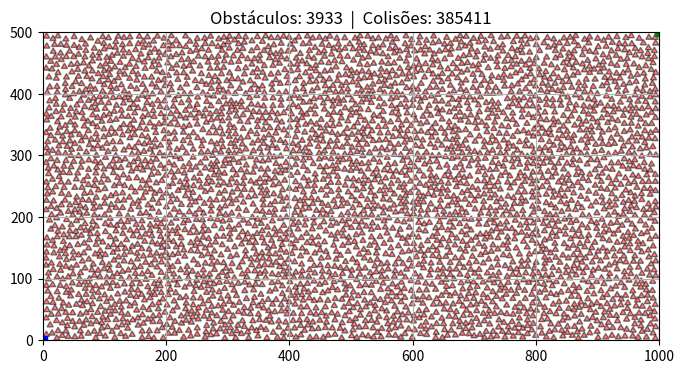

Generate this figure with matplotlib:
import matplotlib.pyplot as plt  # type: ignore
import numpy as np  # type: ignore
import random
from typing import Dict, List, Tuple
from dataclasses import dataclass

# ===== PARÂMETROS DO MAPA =====
LARGURA = 1000               # Largura do mapa (eixo X)
ALTURA = 500                # Altura do mapa (eixo Y)
QUANTIDADE_OBSTACULOS = 4000  # Quantos triângulos tentar inserir
LADO_TRIANGULO = 10         # Tamanho do lado de cada triângulo equilátero

EPS = 1e-9  # Margem de tolerância para comparações com ponto flutuante


# ===== ESTRUTURA DE DADOS =====

@dataclass(unsafe_hash=True)
class Triangulo:
    """Representa um triângulo com 3 vértices (tuplas x, y)."""
    v1: tuple
    v2: tuple
    v3: tuple

    def vertices(self):
        """Retorna os 3 vértices como lista."""
        return [self.v1, self.v2, self.v3]

    def arestas(self):
        """Retorna as 3 arestas como pares de vértices: [(v1,v2), (v2,v3), (v3,v1)]."""
        vs = self.vertices()
        return [(vs[i], vs[(i + 1) % 3]) for i in range(3)]


# ===== CLASSE PRINCIPAL =====

class MapaVisibilidade:

    def __init__(self, largura, altura):
        self.largura = largura
        self.altura = altura
        self.obstaculos = []
        self.quant_colisoes = 0
        self.quant_inseridos = 0

        # Otimização: Grid para Particionamento Espacial (Spatial Hashing)
        self.tamanho_celula = LADO_TRIANGULO * 2
        self.grid: Dict[Tuple[int, int], List[Triangulo]] = {} # Dicionário que mapeia coordenadas de células para listas de triângulos que ocupam essas células

    # =========================================================
    # 1. GERAÇÃO DE TRIÂNGULOS EQUILÁTEROS
    # =========================================================

    def gerar_triangulo(self, cx, cy, lado):
        """
        Cria um triângulo equilátero centrado em (cx, cy).
        A ponta aponta para cima (eixo Y positivo).
        """
        altura = (lado * np.sqrt(3)) / 2  # Altura do triângulo equilátero

        ponta_superior = (cx, cy + (2 / 3) * altura)
        base_esquerda  = (cx - lado / 2, cy - altura / 3)
        base_direita   = (cx + lado / 2, cy - altura / 3)

        return Triangulo(ponta_superior, base_esquerda, base_direita)

    # =========================================================
    # 2. FILTRO RÁPIDO — BOUNDING BOX (Caixa Envolvente)
    # =========================================================

    def bounding_box(self, tri):
        """Retorna o menor retângulo que envolve o triângulo: (minX, maxX, minY, maxY)."""
        xs = [v[0] for v in tri.vertices()]
        ys = [v[1] for v in tri.vertices()]
        return min(xs), max(xs), min(ys), max(ys)

    def bbox_colidem(self, tri1, tri2):
        """
        Verifica se as caixas envolventes (bounding boxes) se sobrepõem.
        Se NÃO se sobrepõem, é impossível os triângulos colidirem.
        """
        minx1, maxx1, miny1, maxy1 = self.bounding_box(tri1)
        minx2, maxx2, miny2, maxy2 = self.bounding_box(tri2)

        # Se qualquer condição for verdadeira, estão separados
        return not (
            maxx1 < minx2 or  # tri1 totalmente à esquerda de tri2
            maxx2 < minx1 or  # tri2 totalmente à esquerda de tri1
            maxy1 < miny2 or  # tri1 totalmente abaixo de tri2
            maxy2 < miny1     # tri2 totalmente abaixo de tri1
        )

    # =========================================================
    # 3. FILTRO PRECISO — GEOMETRIA COMPUTACIONAL
    # =========================================================

    def orientacao(self, A, B, C):
        """
        Calcula o produto vetorial 2D dos vetores AB e AC.
        Retorna:
          > 0  →  C está à ESQUERDA da reta A→B
          < 0  →  C está à DIREITA da reta A→B
          = 0  →  A, B e C são colineares (na mesma reta)
        """
        return (B[0] - A[0]) * (C[1] - A[1]) - (B[1] - A[1]) * (C[0] - A[0])

    def ponto_no_segmento(self, A, B, P):
        """
        Verifica se o ponto P (já sabido colinear com A e B)
        está dentro do retângulo delimitado pelo segmento AB.
        """
        return (
            min(A[0], B[0]) <= P[0] <= max(A[0], B[0]) and
            min(A[1], B[1]) <= P[1] <= max(A[1], B[1])
        )

    def ponto_dentro_triangulo(self, P, tri):
        """
        Verifica se o ponto P está dentro do triângulo usando
        o método dos semi-planos (3 testes de orientação).
        Se P estiver sempre do mesmo lado das 3 arestas, está dentro.
        """
        A, B, C = tri.vertices()

        d1 = self.orientacao(A, B, P)
        d2 = self.orientacao(B, C, P)
        d3 = self.orientacao(C, A, P)

        tem_negativo = (d1 < -EPS) or (d2 < -EPS) or (d3 < -EPS)
        tem_positivo = (d1 > EPS) or (d2 > EPS) or (d3 > EPS)

        # Se tem sinais misturados, P está fora do triângulo
        return not (tem_negativo and tem_positivo)

    def segmentos_cruzam(self, A, B, C, D):
        """
        Verifica se o segmento AB cruza o segmento CD.
        Usa orientação para determinar se os pontos estão
        em lados opostos de cada reta.
        """
        d1 = self.orientacao(A, B, C)
        d2 = self.orientacao(A, B, D)
        d3 = self.orientacao(C, D, A)
        d4 = self.orientacao(C, D, B)

        # Caso geral: pontos em lados opostos (sinais trocados)
        if (d1 * d2 < 0) and (d3 * d4 < 0):
            return True

        # Casos especiais: ponto colinear encostando no segmento
        if abs(d1) < EPS and self.ponto_no_segmento(A, B, C): # Se o ponto C estiver colinear com A e B
            return True
        if abs(d2) < EPS and self.ponto_no_segmento(A, B, D): # Se o ponto D estiver colinear com A e B
            return True
        if abs(d3) < EPS and self.ponto_no_segmento(C, D, A): # Se o ponto A estiver colinear com C e D
            return True
        if abs(d4) < EPS and self.ponto_no_segmento(C, D, B): # Se o ponto B estiver colinear com C e D
            return True

        return False

    def triangulos_colidem(self, tri1, tri2):
        """
        Verifica colisão real entre dois triângulos em 3 etapas:
        1. Algum vértice de tri1 está dentro de tri2?
        2. Algum vértice de tri2 está dentro de tri1?
        3. Alguma aresta de tri1 cruza alguma aresta de tri2?
        """
        # Etapa 1: vértices de tri1 dentro de tri2
        for vertice in tri1.vertices():
            if self.ponto_dentro_triangulo(vertice, tri2):
                return True

        # Etapa 2: vértices de tri2 dentro de tri1
        for vertice in tri2.vertices():
            if self.ponto_dentro_triangulo(vertice, tri1):
                return True

        # Etapa 3: cruzamento de arestas (caso "Estrela de Davi")
        for a1, b1 in tri1.arestas():
            for a2, b2 in tri2.arestas():
                if self.segmentos_cruzam(a1, b1, a2, b2):
                    return True

        return False

    # =========================================================
    # 4. ORQUESTRAÇÃO — INSERÇÃO DE OBSTÁCULOS ALEATÓRIOS
    # =========================================================

    def obter_celulas(self, tri: Triangulo) -> List[Tuple[int, int]]:
        """Retorna uma lista contendo as coordenadas das células do grid que este triângulo ocupa."""
        minx, maxx, miny, maxy = self.bounding_box(tri)
        
        celula_min_x = int(minx // self.tamanho_celula)
        celula_max_x = int(maxx // self.tamanho_celula)
        celula_min_y = int(miny // self.tamanho_celula)
        celula_max_y = int(maxy // self.tamanho_celula)
        
        celulas = []
        for x in range(celula_min_x, celula_max_x + 1):
            for y in range(celula_min_y, celula_max_y + 1):
                celulas.append((x, y))
        return celulas

    def _colide_com_algum_obstaculo(self, novo: Triangulo, celulas_novo: List[Tuple[int, int]]) -> bool:
        """Verifica colisão focando APENAS nos vizinhos que habitam as mesmas áreas no grid."""
        candidatos_a_colisao = set()
        
        # Pega todos os obstáculos que dividem as mesmas células do grid
        for celula in celulas_novo:
            if celula in self.grid:
                candidatos_a_colisao.update(self.grid[celula])
                
        # Testa a colisão apenas contra esse pequeno grupo
        for obstaculo in candidatos_a_colisao:
            # Filtro rápido: se as caixas não se tocam, pula
            if not self.bbox_colidem(novo, obstaculo):
                continue
            # Filtro preciso: verifica colisão real dos triângulos
            if self.triangulos_colidem(novo, obstaculo):
                self.quant_colisoes += 1
                return True
        return False

    def adicionar_obstaculos_aleatorios(self, qtd, lado):
        """
        Tenta inserir 'qtd' triângulos aleatórios no mapa.
        Para cada triângulo, sorteia posições até encontrar
        uma que não colida com nenhum obstáculo já existente.
        """
        margem_x = (lado / 2) + EPS                         # Extensão horizontal do triângulo
        margem_y_topo = (lado / np.sqrt(3)) + EPS           # Distância do centro à ponta de cima
        margem_y_base = (lado / (2 * np.sqrt(3))) + EPS     # Distância do centro à base

        for _ in range(qtd):
            for tentativa in range(self.largura * 2):
                cx = random.uniform(margem_x, self.largura - margem_x)          # Sorteia a coordenada x do centro do triângulo
                cy = random.uniform(margem_y_base, self.altura - margem_y_topo) # Sorteia a coordenada y do centro do triângulo
                novo = self.gerar_triangulo(cx, cy, lado)                       # Gera o triângulo
                
                celulas_novo = self.obter_celulas(novo)

                if not self._colide_com_algum_obstaculo(novo, celulas_novo):    # Verifica se o novo triângulo colide com algum obstáculo existente
                    self.obstaculos.append(novo)                                # Adiciona o novo triângulo à lista de obstáculos
                    self.quant_inseridos += 1                                   # Incrementa o contador de obstáculos inseridos
                    
                    for celula in celulas_novo:                                 # Adiciona o novo triângulo ao grid
                        if celula not in self.grid:                             # Se a célula não existir, cria
                            self.grid[celula] = []                              # Cria a célula 
                        self.grid[celula].append(novo)                          # Adiciona o novo triângulo à célula
                        
                    break

    # =========================================================
    # 5. SAÍDA — PLOTAGEM DO MAPA
    # =========================================================

    def plotar_mapa(self):
        """Desenha o mapa com todos os obstáculos e os pontos de início/fim."""
        fig, ax = plt.subplots(figsize=(8, 4))

        ax.set_xlim(0, self.largura)
        ax.set_ylim(0, self.altura)
        ax.set_aspect('equal')

        # Desenha cada triângulo obstáculo
        for tri in self.obstaculos:
            vs = tri.vertices()
            xs, ys = zip(*(vs + [vs[0]]))
            ax.fill(xs, ys, color="red", alpha=0.5, edgecolor="black")

        # Pontos de referência
        ax.plot(0, 0, 'bs')
        ax.plot(self.largura, self.altura, 'gs')

        plt.title(f"Obstáculos: {len(self.obstaculos)}  |  Colisões: {self.quant_colisoes}")
        plt.grid()
        plt.show()


# ===== EXECUÇÃO =====

mapa = MapaVisibilidade(LARGURA, ALTURA)

mapa.adicionar_obstaculos_aleatorios(
    QUANTIDADE_OBSTACULOS,
    LADO_TRIANGULO
)

mapa.plotar_mapa()

print(f"Colisões detectadas: {mapa.quant_colisoes}")
print(f"Obstáculos inseridos: {mapa.quant_inseridos}")
